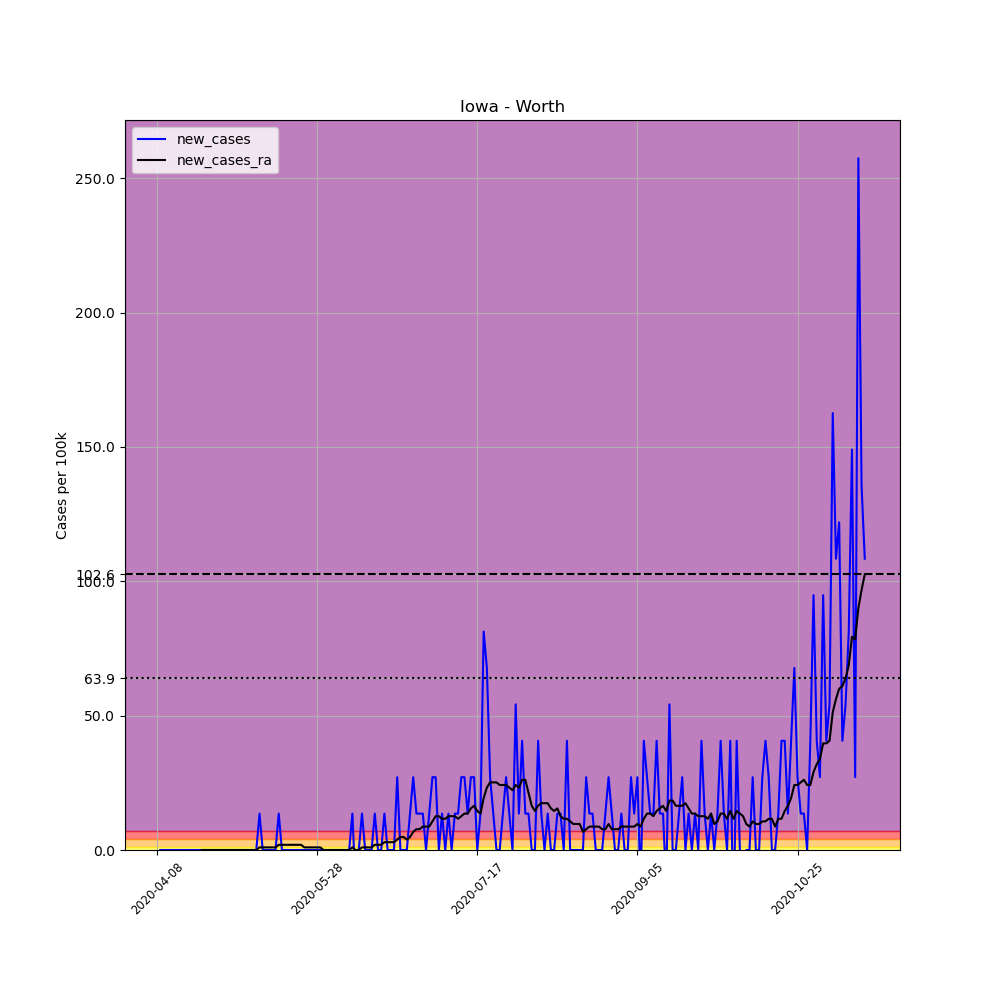

The table this chart was drawn from, first rows:
, date, county, state, fips, cases, deaths, COUNTY, STNAME, CTYNAME, POPESTIMATE2019, per_100k, new_cases, new_cases_ra
597891, 2020-04-08, Worth, Iowa, 19195, 1, 0, 195, Iowa, Worth, 7381, 13.55, , 
597892, 2020-04-09, Worth, Iowa, 19195, 1, 0, 195, Iowa, Worth, 7381, 13.55, 0.0, 
597893, 2020-04-10, Worth, Iowa, 19195, 1, 0, 195, Iowa, Worth, 7381, 13.55, 0.0, 
597894, 2020-04-11, Worth, Iowa, 19195, 1, 0, 195, Iowa, Worth, 7381, 13.55, 0.0, 
597895, 2020-04-12, Worth, Iowa, 19195, 1, 0, 195, Iowa, Worth, 7381, 13.55, 0.0, 
597896, 2020-04-13, Worth, Iowa, 19195, 1, 0, 195, Iowa, Worth, 7381, 13.55, 0.0, 
597897, 2020-04-14, Worth, Iowa, 19195, 1, 0, 195, Iowa, Worth, 7381, 13.55, 0.0, 
597898, 2020-04-15, Worth, Iowa, 19195, 1, 0, 195, Iowa, Worth, 7381, 13.55, 0.0, 
597899, 2020-04-16, Worth, Iowa, 19195, 1, 0, 195, Iowa, Worth, 7381, 13.55, 0.0, 
597900, 2020-04-17, Worth, Iowa, 19195, 1, 0, 195, Iowa, Worth, 7381, 13.55, 0.0, 
597901, 2020-04-18, Worth, Iowa, 19195, 1, 0, 195, Iowa, Worth, 7381, 13.55, 0.0, 
597902, 2020-04-19, Worth, Iowa, 19195, 1, 0, 195, Iowa, Worth, 7381, 13.55, 0.0, 
597903, 2020-04-20, Worth, Iowa, 19195, 1, 0, 195, Iowa, Worth, 7381, 13.55, 0.0, 
597904, 2020-04-21, Worth, Iowa, 19195, 1, 0, 195, Iowa, Worth, 7381, 13.55, 0.0, 
597905, 2020-04-22, Worth, Iowa, 19195, 1, 0, 195, Iowa, Worth, 7381, 13.55, 0.0, 0.0
597906, 2020-04-23, Worth, Iowa, 19195, 1, 0, 195, Iowa, Worth, 7381, 13.55, 0.0, 0.0
597907, 2020-04-24, Worth, Iowa, 19195, 1, 0, 195, Iowa, Worth, 7381, 13.55, 0.0, 0.0
597908, 2020-04-25, Worth, Iowa, 19195, 1, 0, 195, Iowa, Worth, 7381, 13.55, 0.0, 0.0
597909, 2020-04-26, Worth, Iowa, 19195, 1, 0, 195, Iowa, Worth, 7381, 13.55, 0.0, 0.0
597910, 2020-04-27, Worth, Iowa, 19195, 1, 0, 195, Iowa, Worth, 7381, 13.55, 0.0, 0.0
597911, 2020-04-28, Worth, Iowa, 19195, 1, 0, 195, Iowa, Worth, 7381, 13.55, 0.0, 0.0
597912, 2020-04-29, Worth, Iowa, 19195, 1, 0, 195, Iowa, Worth, 7381, 13.55, 0.0, 0.0
597913, 2020-04-30, Worth, Iowa, 19195, 1, 0, 195, Iowa, Worth, 7381, 13.55, 0.0, 0.0
597914, 2020-05-01, Worth, Iowa, 19195, 1, 0, 195, Iowa, Worth, 7381, 13.55, 0.0, 0.0
597915, 2020-05-02, Worth, Iowa, 19195, 1, 0, 195, Iowa, Worth, 7381, 13.55, 0.0, 0.0
597916, 2020-05-03, Worth, Iowa, 19195, 1, 0, 195, Iowa, Worth, 7381, 13.55, 0.0, 0.0
597917, 2020-05-04, Worth, Iowa, 19195, 1, 0, 195, Iowa, Worth, 7381, 13.55, 0.0, 0.0
597918, 2020-05-05, Worth, Iowa, 19195, 1, 0, 195, Iowa, Worth, 7381, 13.55, 0.0, 0.0
597919, 2020-05-06, Worth, Iowa, 19195, 1, 0, 195, Iowa, Worth, 7381, 13.55, 0.0, 0.0
597920, 2020-05-07, Worth, Iowa, 19195, 1, 0, 195, Iowa, Worth, 7381, 13.55, 0.0, 0.0
597921, 2020-05-08, Worth, Iowa, 19195, 1, 0, 195, Iowa, Worth, 7381, 13.55, 0.0, 0.0
597922, 2020-05-09, Worth, Iowa, 19195, 1, 0, 195, Iowa, Worth, 7381, 13.55, 0.0, 0.0
597923, 2020-05-10, Worth, Iowa, 19195, 2, 0, 195, Iowa, Worth, 7381, 27.1, 13.55, 0.9677
597924, 2020-05-11, Worth, Iowa, 19195, 2, 0, 195, Iowa, Worth, 7381, 27.1, 0.0, 0.9677
597925, 2020-05-12, Worth, Iowa, 19195, 2, 0, 195, Iowa, Worth, 7381, 27.1, 0.0, 0.9677
597926, 2020-05-13, Worth, Iowa, 19195, 2, 0, 195, Iowa, Worth, 7381, 27.1, 0.0, 0.9677
597927, 2020-05-14, Worth, Iowa, 19195, 2, 0, 195, Iowa, Worth, 7381, 27.1, 0.0, 0.9677
597928, 2020-05-15, Worth, Iowa, 19195, 2, 0, 195, Iowa, Worth, 7381, 27.1, 0.0, 0.9677
597929, 2020-05-16, Worth, Iowa, 19195, 3, 0, 195, Iowa, Worth, 7381, 40.64, 13.55, 1.935
597930, 2020-05-17, Worth, Iowa, 19195, 3, 0, 195, Iowa, Worth, 7381, 40.64, 0.0, 1.935
597931, 2020-05-18, Worth, Iowa, 19195, 3, 0, 195, Iowa, Worth, 7381, 40.64, 0.0, 1.935
597932, 2020-05-19, Worth, Iowa, 19195, 3, 0, 195, Iowa, Worth, 7381, 40.64, 0.0, 1.935
597933, 2020-05-20, Worth, Iowa, 19195, 3, 0, 195, Iowa, Worth, 7381, 40.64, 0.0, 1.935
597934, 2020-05-21, Worth, Iowa, 19195, 3, 0, 195, Iowa, Worth, 7381, 40.64, 0.0, 1.935
597935, 2020-05-22, Worth, Iowa, 19195, 3, 0, 195, Iowa, Worth, 7381, 40.64, 0.0, 1.935
597936, 2020-05-23, Worth, Iowa, 19195, 3, 0, 195, Iowa, Worth, 7381, 40.64, 0.0, 1.935
597937, 2020-05-24, Worth, Iowa, 19195, 3, 0, 195, Iowa, Worth, 7381, 40.64, 0.0, 0.9677
597938, 2020-05-25, Worth, Iowa, 19195, 3, 0, 195, Iowa, Worth, 7381, 40.64, 0.0, 0.9677
597939, 2020-05-26, Worth, Iowa, 19195, 3, 0, 195, Iowa, Worth, 7381, 40.64, 0.0, 0.9677
597940, 2020-05-27, Worth, Iowa, 19195, 3, 0, 195, Iowa, Worth, 7381, 40.64, 0.0, 0.9677
597941, 2020-05-28, Worth, Iowa, 19195, 3, 0, 195, Iowa, Worth, 7381, 40.64, 0.0, 0.9677
597942, 2020-05-29, Worth, Iowa, 19195, 3, 0, 195, Iowa, Worth, 7381, 40.64, 0.0, 0.9677
597943, 2020-05-30, Worth, Iowa, 19195, 3, 0, 195, Iowa, Worth, 7381, 40.64, 0.0, 0.0
597944, 2020-05-31, Worth, Iowa, 19195, 3, 0, 195, Iowa, Worth, 7381, 40.64, 0.0, 0.0
597945, 2020-06-01, Worth, Iowa, 19195, 3, 0, 195, Iowa, Worth, 7381, 40.64, 0.0, 0.0
597946, 2020-06-02, Worth, Iowa, 19195, 3, 0, 195, Iowa, Worth, 7381, 40.64, 0.0, 0.0
597947, 2020-06-03, Worth, Iowa, 19195, 3, 0, 195, Iowa, Worth, 7381, 40.64, 0.0, 0.0
597948, 2020-06-04, Worth, Iowa, 19195, 3, 0, 195, Iowa, Worth, 7381, 40.64, 0.0, 0.0
597949, 2020-06-05, Worth, Iowa, 19195, 3, 0, 195, Iowa, Worth, 7381, 40.64, 0.0, 0.0
597950, 2020-06-06, Worth, Iowa, 19195, 3, 0, 195, Iowa, Worth, 7381, 40.64, 0.0, 0.0
... 162 more rows
